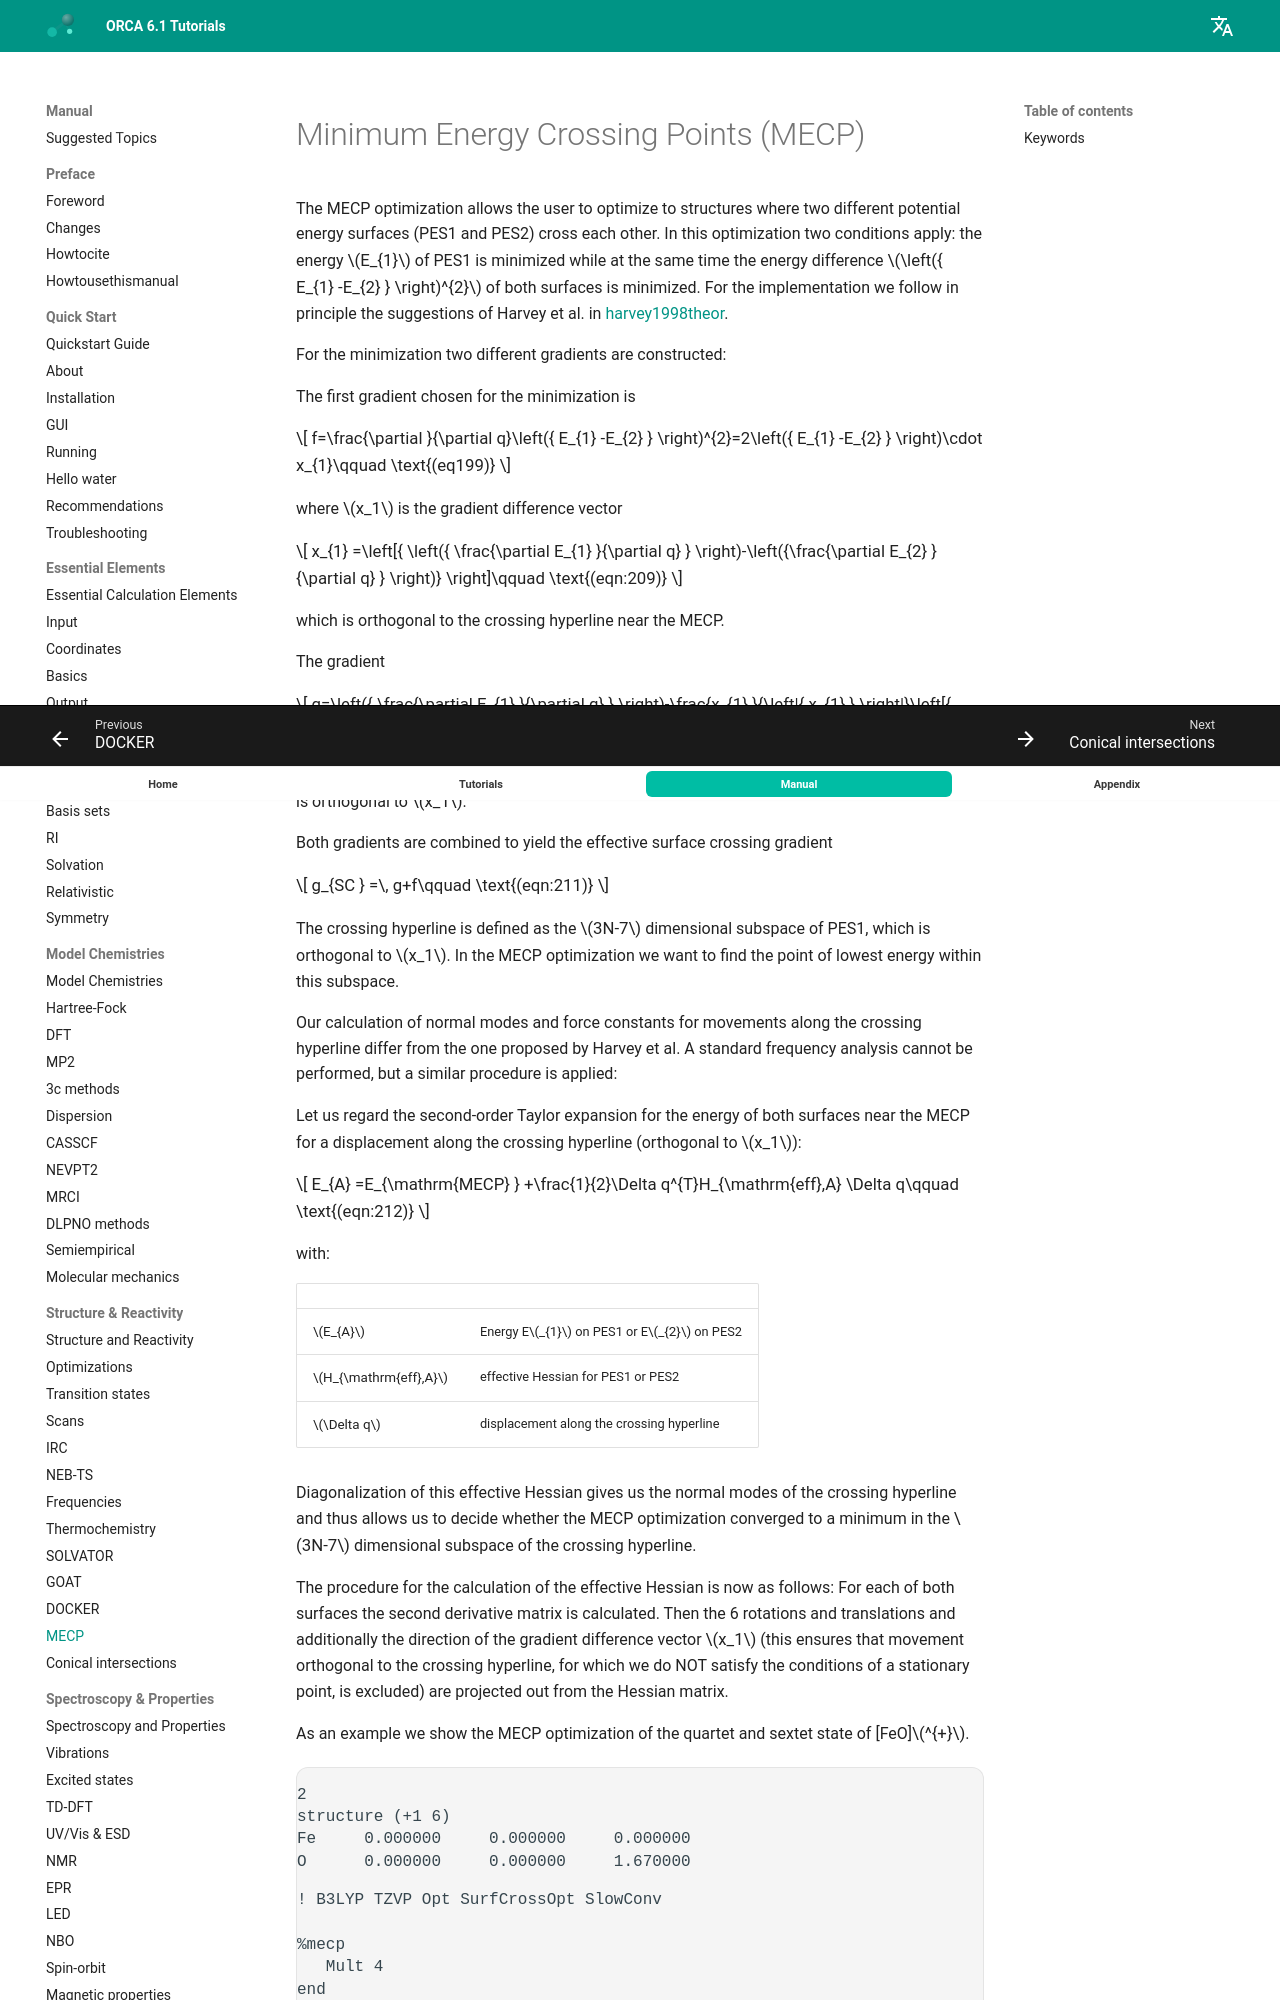

repository: wxyhgk/orca-docs · page: manual/contents/structurereactivity/mecp/index.html · generator: mkdocs



<a id="sec:structurereactivity.mecp"></a>
# Minimum Energy Crossing Points (MECP)

The MECP optimization allows the user to optimize to structures where
two different potential energy surfaces (PES1 and PES2) cross each
other. In this optimization two conditions apply: the energy $E_{1}$ of
PES1 is minimized while at the same time the energy difference
$\left({ E_{1} -E_{2} } \right)^{2}$ of both surfaces is minimized. For
the implementation we follow in principle the suggestions of Harvey et
al. in [harvey1998theor](../../bibliography.md).

For the minimization two different gradients are constructed:

The first gradient chosen for the minimization is

$$
f=\frac{\partial }{\partial q}\left({ E_{1} -E_{2} }
\right)^{2}=2\left({ E_{1} -E_{2} } \right)\cdot x_{1}\qquad \text{(eq199)}
$$

where $x_1$ is the gradient difference vector

$$
x_{1} =\left[{ \left({ \frac{\partial E_{1} }{\partial q} } \right)-\left({\frac{\partial E_{2} }{\partial q} } \right)} \right]\qquad \text{(eqn:209)}
$$

which is orthogonal to the crossing hyperline  near the MECP.

The gradient

$$
g=\left({ \frac{\partial E_{1} }{\partial q} }
\right)-\frac{x_{1} }{\left|{ x_{1} } \right|}\left[{ \left({ \frac{\partial
E_{1} }{\partial q} } \right)\cdot \frac{x_{1} }{\left|{ x_{1} } \right|} }
\right]\qquad \text{(eqn:210)}
$$

is orthogonal to $x_1$.

Both gradients are combined to yield the effective surface crossing
gradient

$$
g_{SC } =\, g+f\qquad \text{(eqn:211)}
$$

The crossing hyperline is defined as the $3N-7$ dimensional subspace of
PES1, which is orthogonal to $x_1$. In the MECP optimization we want to
find the point of lowest energy within this subspace.

Our calculation of normal modes and force constants for movements along
the crossing hyperline differ from the one proposed by Harvey et al. A
standard frequency analysis cannot be performed, but a similar
procedure is applied:

Let us regard the second-order Taylor expansion for the energy of both
surfaces near the MECP for a displacement along the crossing hyperline
(orthogonal to $x_1$):

$$
E_{A} =E_{\mathrm{MECP} } +\frac{1}{2}\Delta
q^{T}H_{\mathrm{eff},A} \Delta q\qquad \text{(eqn:212)}
$$

with:

|                    |                                           |
|:-------------------|:------------------------------------------|
| $E_{A}$   | Energy E$_{1}$ on PES1 or E$_{2}$ on PES2 |
| $H_{\mathrm{eff},A}$ | effective Hessian for PES1 or PES2        |
| $\Delta q$         | displacement along the crossing hyperline |

Diagonalization of this effective Hessian gives us the normal modes of
the crossing hyperline and thus allows us to decide whether the MECP
optimization converged to a minimum in the $3N-7$ dimensional subspace
of the crossing hyperline.

The procedure for the calculation of the effective Hessian is now as
follows: For each of both surfaces the second derivative matrix is
calculated. Then the 6 rotations and translations and additionally the
direction of the gradient difference vector $x_1$ (this ensures that
movement orthogonal to the crossing hyperline, for which we do NOT
satisfy the conditions of a stationary point, is excluded) are projected
out from the Hessian matrix.
